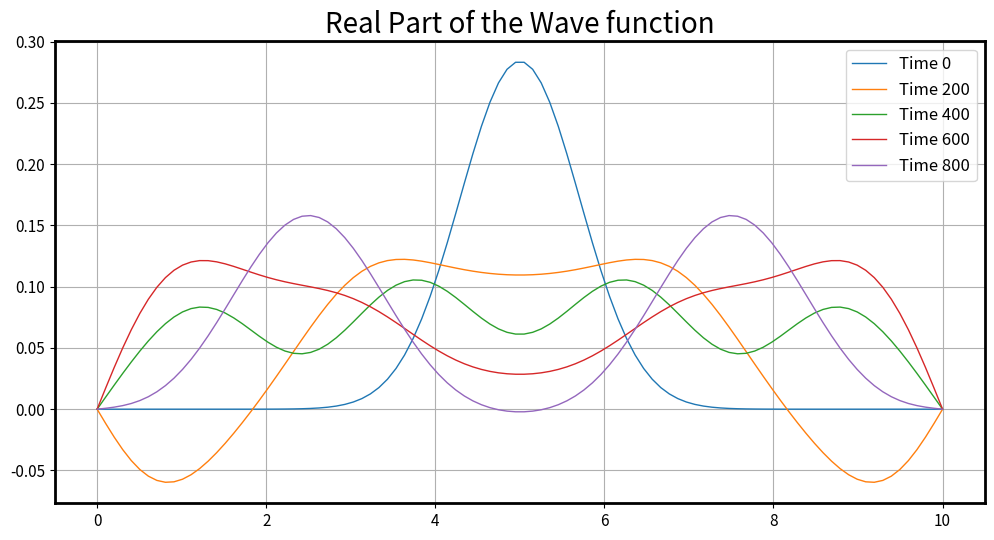
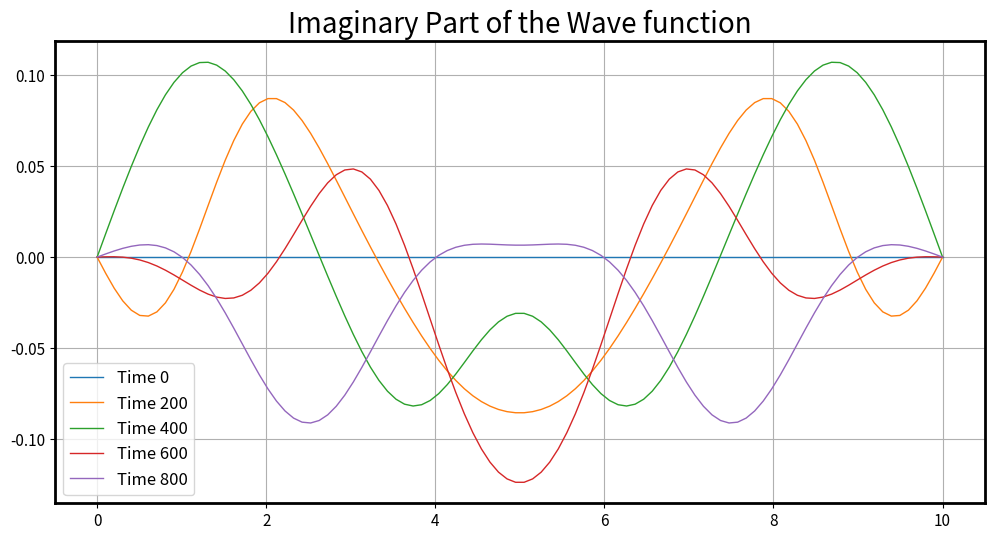

Source code (Python) for these figures, in order:
import numpy as np
import matplotlib.pyplot as plt

# Set figure parameters for all plots
newParams = {'figure.figsize'  : (12, 6),  # Figure size
             'figure.dpi'      : 200,      # figure resolution
             'axes.titlesize'  : 20,       # fontsize of title
             'axes.labelsize'  : 11,       # fontsize of axes labels
             'axes.linewidth'  : 2,        # width of the figure box lines
             'lines.linewidth' : 1,        # width of the plotted lines
             'savefig.dpi'     : 200,      # resolution of a figured saved using plt.savefig(filename)
             'ytick.labelsize' : 11,       # fontsize of tick labels on y axis
             'xtick.labelsize' : 11,       # fontsize of tick labels on x axis
             'legend.fontsize' : 12,       # fontsize of labels in legend
             'legend.frameon'  : True,     # activate frame on lengend?
            }
plt.rcParams.update(newParams) # Set new plotting parameters


def initial_condition(x: np.ndarray[float], x0: float) -> np.ndarray[float]:
    """
    Compute the initial condition for the wave function.

    Parameters:
    x (np.ndarray[float]): The spatial grid points.
    x0 (float): The center of the Gaussian.

    Returns:
    np.ndarray[float]: The initial wave function values at the grid points.
    """
    return np.exp(-(x - x0)**2)


#define spacing and x,t arrays
dx = 1
dt=1
xi=0
xF = 10
t0 = 0
tF = 10
x0 = np.linspace(0,10,100)
t  = np.linspace(t0,tF,11)

# Define empty matrix where we hold x
x_mat = []

# Create the tri-diagonal matrix
gamma   = -1j*(dt/dx**2)
B       = np.zeros(len(x0), dtype=complex)
B[0]    = 1
B[-1]   = 1
B[1:-1] = (1-gamma)
u = np.zeros(len(x0)-1, dtype=complex)
u[0] = 0
u[-1] = .5*gamma
u[1:-1] = (.5*gamma)
L       = np.zeros(len(x0)-1, dtype=complex)
L[0]    = .5*gamma
L[-1]   = 0
L[1:-1] = (.5*gamma)
# Create the tridiagonal matrix
A = np.diag(B, 0) + np.diag(u, 1) + np.diag(L, -1)


psi = []
psi0: np.ndarray[complex] = initial_condition(x0, 5)
area = np.trapz(initial_condition(x0, 5)**2, dx=dx)
psi0 = psi0/np.sqrt(area)

psi.append(psi0)

for i in range(1000):
    psiN = np.linalg.solve(A, psi[i])
    psi.append(psiN)

plt.figure()
for i in range(1000):
    if i % 200 == 0:
        plt.plot(x0, np.real(psi[i]), label="Time {}".format(i))
    # plt.plot(x0, np.real(psi[i]), label="Time {}".format(i))
plt.title("Real Part of the Wave function")
plt.legend()
plt.grid()
plt.show()

plt.figure()
for i in range(1000):
    if i % 200 == 0:
        plt.plot(x0, np.imag(psi[i]), label="Time {}".format(i))
plt.title("Imaginary Part of the Wave function")
plt.legend()
plt.grid()
plt.show()

# Plot the norm of the wave-function
for i in range(1000):
    if i % 100 == 0:
        print(np.linalg.norm(psi[i]))

for i in range(1000):
    if i % 100 == 0:
        # print("P2 Norm at t = {}-----------".format(i))
        integral = np.trapezoid(np.abs(psi[i])**2, dx=dx)
        print("P2 Norm at t = {}: ".format(i) + str(integral))